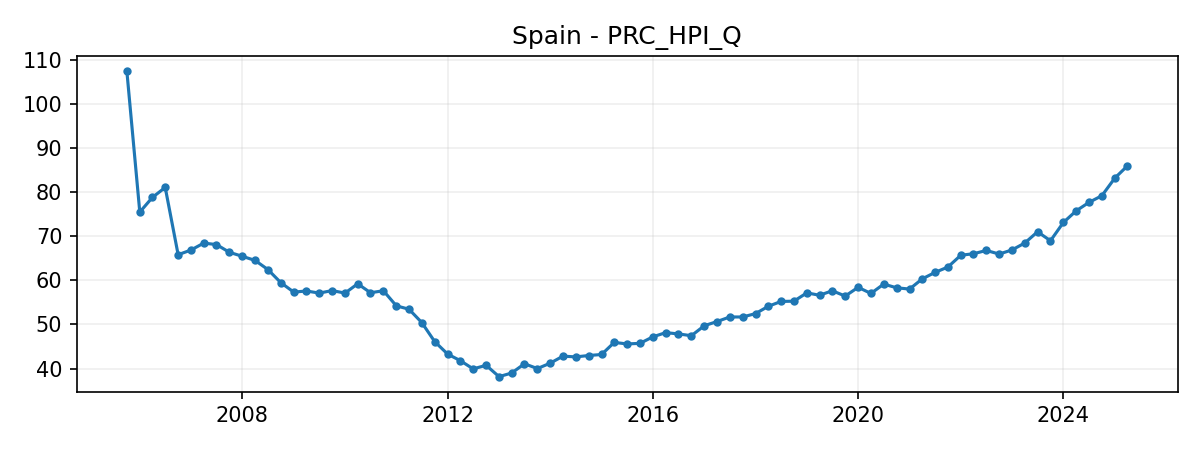

Values plotted in this chart, from the file beside it:
DATE, VALUE
2005-10-01, 107.3
2006-01-01, 75.44
2006-04-01, 78.76
2006-07-01, 81.02
2006-10-01, 65.78
2007-01-01, 66.85
2007-04-01, 68.41
2007-07-01, 68.08
2007-10-01, 66.32
2008-01-01, 65.42
2008-04-01, 64.48
2008-07-01, 62.42
2008-10-01, 59.44
2009-01-01, 57.31
2009-04-01, 57.56
2009-07-01, 57.09
2009-10-01, 57.65
2010-01-01, 57.08
2010-04-01, 59.2
2010-07-01, 57.16
2010-10-01, 57.62
2011-01-01, 54.2
2011-04-01, 53.43
2011-07-01, 50.42
2011-10-01, 46.1
2012-01-01, 43.27
2012-04-01, 41.77
2012-07-01, 39.91
2012-10-01, 40.73
2013-01-01, 38.16
2013-04-01, 38.98
2013-07-01, 41.07
2013-10-01, 39.99
2014-01-01, 41.22
2014-04-01, 42.8
2014-07-01, 42.63
2014-10-01, 42.94
2015-01-01, 43.17
2015-04-01, 45.91
2015-07-01, 45.56
2015-10-01, 45.7
2016-01-01, 47.17
2016-04-01, 48.12
2016-07-01, 47.84
2016-10-01, 47.43
2017-01-01, 49.69
2017-04-01, 50.63
2017-07-01, 51.67
2017-10-01, 51.67
2018-01-01, 52.44
2018-04-01, 54.09
2018-07-01, 55.19
2018-10-01, 55.25
2019-01-01, 57.14
2019-04-01, 56.59
2019-07-01, 57.61
2019-10-01, 56.41
2020-01-01, 58.4
2020-04-01, 57
2020-07-01, 59.12
... 19 more rows
